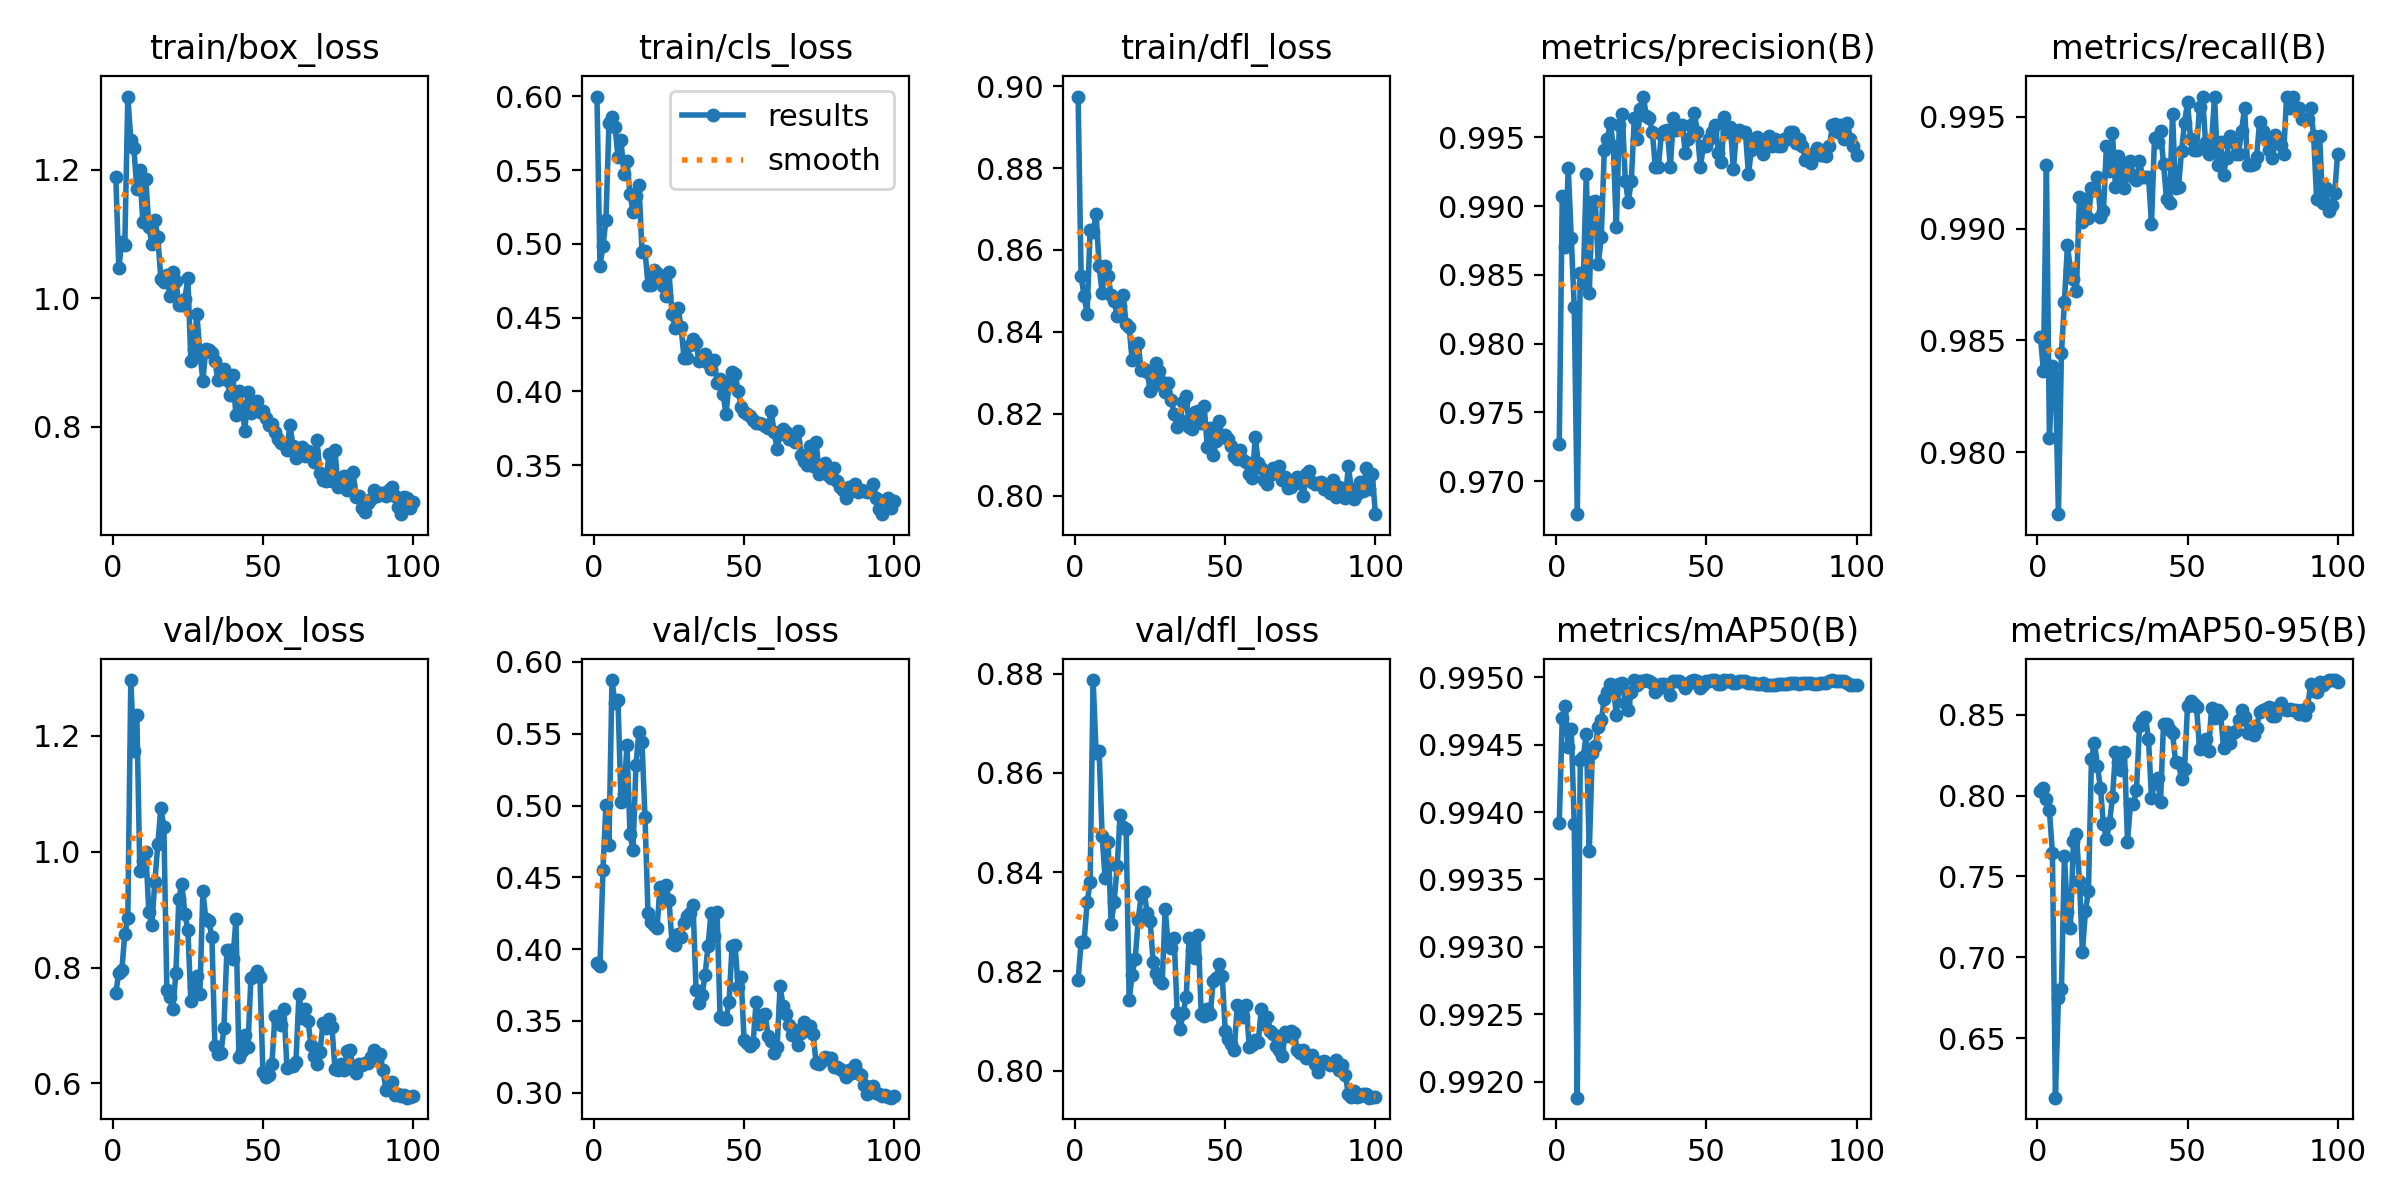

The table this chart was drawn from, first rows:
epoch, train/box_loss, train/cls_loss, train/dfl_loss, metrics/precision(B), metrics/recall(B), metrics/mAP50(B), metrics/mAP50-95(B), val/box_loss, val/cls_loss, val/dfl_loss, lr/pg0, lr/pg1, lr/pg2
1, 1.189, 0.5998, 0.8975, 0.9727, 0.9852, 0.9939, 0.8029, 0.756, 0.3903, 0.8182, 0.0847, 0.0017, 0.0017
2, 1.047, 0.4853, 0.8536, 0.9907, 0.9836, 0.9947, 0.8047, 0.7915, 0.3883, 0.8259, 0.06846, 0.003465, 0.003465
3, 1.089, 0.4984, 0.8488, 0.987, 0.9928, 0.9948, 0.7981, 0.7954, 0.4554, 0.826, 0.05219, 0.005195, 0.005195
4, 1.084, 0.5165, 0.8445, 0.9928, 0.9806, 0.9945, 0.7908, 0.8585, 0.5007, 0.8339, 0.03589, 0.006889, 0.006889
5, 1.314, 0.582, 0.8649, 0.9877, 0.9838, 0.9946, 0.7646, 0.8848, 0.4729, 0.838, 0.01955, 0.008548, 0.008548
6, 1.247, 0.5863, 0.8643, 0.9826, 0.9834, 0.9939, 0.6133, 1.296, 0.5874, 0.8787, 0.009505, 0.009505, 0.009505
7, 1.235, 0.5795, 0.8689, 0.9676, 0.9772, 0.9919, 0.6748, 1.174, 0.5712, 0.864, 0.009406, 0.009406, 0.009406
8, 1.171, 0.5591, 0.856, 0.9852, 0.9844, 0.9944, 0.6803, 1.236, 0.5738, 0.8644, 0.009307, 0.009307, 0.009307
9, 1.2, 0.5703, 0.8496, 0.9844, 0.9867, 0.9944, 0.7629, 0.966, 0.5028, 0.8473, 0.009208, 0.009208, 0.009208
10, 1.119, 0.5472, 0.8562, 0.9924, 0.9893, 0.9946, 0.7278, 0.9837, 0.5083, 0.8387, 0.009109, 0.009109, 0.009109
11, 1.186, 0.5558, 0.8535, 0.9837, 0.9881, 0.9937, 0.7182, 0.9992, 0.5421, 0.846, 0.00901, 0.00901, 0.00901
12, 1.112, 0.5339, 0.849, 0.9903, 0.9877, 0.9944, 0.7718, 0.8963, 0.4801, 0.8295, 0.008911, 0.008911, 0.008911
13, 1.085, 0.5218, 0.8476, 0.9903, 0.9872, 0.9945, 0.776, 0.8727, 0.4693, 0.834, 0.008812, 0.008812, 0.008812
14, 1.122, 0.5325, 0.8439, 0.9858, 0.9914, 0.9946, 0.7475, 0.9481, 0.5285, 0.8411, 0.008713, 0.008713, 0.008713
15, 1.095, 0.5399, 0.8464, 0.9878, 0.9903, 0.9947, 0.703, 1.013, 0.5514, 0.8515, 0.008614, 0.008614, 0.008614
16, 1.03, 0.4945, 0.849, 0.994, 0.9913, 0.9948, 0.7288, 1.075, 0.544, 0.8491, 0.008515, 0.008515, 0.008515
17, 1.025, 0.4953, 0.8419, 0.9949, 0.9905, 0.9949, 0.7409, 1.043, 0.4921, 0.8486, 0.008416, 0.008416, 0.008416
18, 1.036, 0.4724, 0.8411, 0.996, 0.9918, 0.995, 0.8226, 0.7618, 0.425, 0.8142, 0.008317, 0.008317, 0.008317
19, 1.004, 0.4721, 0.8331, 0.9944, 0.9917, 0.9949, 0.8327, 0.7489, 0.4192, 0.8193, 0.008218, 0.008218, 0.008218
20, 1.04, 0.4824, 0.8363, 0.9885, 0.9923, 0.9947, 0.8181, 0.7285, 0.4169, 0.8225, 0.008119, 0.008119, 0.008119
21, 1.027, 0.48, 0.8372, 0.9959, 0.9905, 0.995, 0.8046, 0.79, 0.4146, 0.8303, 0.00802, 0.00802, 0.00802
22, 0.9904, 0.475, 0.8306, 0.9967, 0.9908, 0.995, 0.7822, 0.9187, 0.4431, 0.8354, 0.007921, 0.007921, 0.007921
23, 0.9889, 0.4715, 0.831, 0.9918, 0.9937, 0.9948, 0.7729, 0.9439, 0.4339, 0.8361, 0.007822, 0.007822, 0.007822
24, 0.9993, 0.465, 0.8302, 0.9903, 0.9926, 0.9948, 0.7831, 0.893, 0.4448, 0.8317, 0.007723, 0.007723, 0.007723
25, 1.031, 0.4806, 0.8257, 0.9918, 0.9943, 0.9949, 0.7988, 0.8649, 0.434, 0.8302, 0.007624, 0.007624, 0.007624
26, 0.903, 0.4525, 0.8267, 0.9964, 0.9919, 0.995, 0.8268, 0.7425, 0.4044, 0.8218, 0.007525, 0.007525, 0.007525
27, 0.9219, 0.443, 0.8324, 0.9949, 0.9933, 0.9949, 0.821, 0.7661, 0.4032, 0.8196, 0.007426, 0.007426, 0.007426
28, 0.9758, 0.4567, 0.8305, 0.997, 0.9923, 0.995, 0.8159, 0.785, 0.4103, 0.8184, 0.007327, 0.007327, 0.007327
29, 0.9148, 0.4434, 0.8277, 0.998, 0.9918, 0.995, 0.8269, 0.7546, 0.4086, 0.8177, 0.007228, 0.007228, 0.007228
30, 0.872, 0.423, 0.8254, 0.9966, 0.9928, 0.995, 0.7713, 0.9313, 0.4184, 0.8326, 0.007129, 0.007129, 0.007129
31, 0.9216, 0.4226, 0.8275, 0.9964, 0.993, 0.995, 0.7951, 0.8833, 0.4234, 0.8254, 0.00703, 0.00703, 0.00703
32, 0.9189, 0.4316, 0.8235, 0.9954, 0.9923, 0.995, 0.7946, 0.8796, 0.4254, 0.8247, 0.006931, 0.006931, 0.006931
33, 0.9151, 0.4355, 0.82, 0.9928, 0.9922, 0.9949, 0.8034, 0.8533, 0.4309, 0.8267, 0.006832, 0.006832, 0.006832
34, 0.9029, 0.4326, 0.8167, 0.9928, 0.993, 0.9949, 0.8429, 0.6641, 0.3719, 0.8115, 0.006733, 0.006733, 0.006733
35, 0.8729, 0.4206, 0.8185, 0.9952, 0.9923, 0.995, 0.8465, 0.6515, 0.3622, 0.8083, 0.006634, 0.006634, 0.006634
36, 0.8823, 0.4227, 0.823, 0.9955, 0.9923, 0.995, 0.8485, 0.6517, 0.3678, 0.8116, 0.006535, 0.006535, 0.006535
37, 0.8897, 0.4256, 0.8243, 0.9956, 0.9923, 0.9949, 0.8348, 0.6949, 0.3819, 0.8149, 0.006436, 0.006436, 0.006436
38, 0.8734, 0.4191, 0.8167, 0.9928, 0.9902, 0.9949, 0.7984, 0.83, 0.4023, 0.8268, 0.006337, 0.006337, 0.006337
39, 0.8499, 0.415, 0.8163, 0.9964, 0.994, 0.995, 0.8081, 0.8298, 0.4255, 0.8244, 0.006238, 0.006238, 0.006238
40, 0.8799, 0.4215, 0.8205, 0.9956, 0.9939, 0.995, 0.8111, 0.8143, 0.4095, 0.8227, 0.006139, 0.006139, 0.006139
41, 0.8185, 0.406, 0.8207, 0.9958, 0.9944, 0.995, 0.7963, 0.883, 0.4261, 0.8273, 0.00604, 0.00604, 0.00604
42, 0.8554, 0.4086, 0.8178, 0.9959, 0.9929, 0.995, 0.8445, 0.6461, 0.353, 0.8114, 0.005941, 0.005941, 0.005941
43, 0.8318, 0.3982, 0.8219, 0.9939, 0.9913, 0.9949, 0.8445, 0.6563, 0.3511, 0.8109, 0.005842, 0.005842, 0.005842
44, 0.794, 0.3849, 0.812, 0.9949, 0.9912, 0.995, 0.8404, 0.6834, 0.3514, 0.8125, 0.005743, 0.005743, 0.005743
45, 0.8544, 0.4063, 0.8166, 0.9959, 0.9951, 0.995, 0.8389, 0.6622, 0.3634, 0.8115, 0.005644, 0.005644, 0.005644
46, 0.8215, 0.4131, 0.8099, 0.9968, 0.9918, 0.995, 0.821, 0.7828, 0.4023, 0.818, 0.005545, 0.005545, 0.005545
47, 0.8377, 0.4121, 0.8133, 0.9954, 0.9919, 0.995, 0.8199, 0.7858, 0.403, 0.8187, 0.005446, 0.005446, 0.005446
48, 0.8403, 0.4006, 0.8182, 0.9929, 0.9935, 0.9949, 0.8102, 0.7943, 0.374, 0.8215, 0.005347, 0.005347, 0.005347
49, 0.8235, 0.3898, 0.8143, 0.9944, 0.9947, 0.9949, 0.8162, 0.7842, 0.3806, 0.8191, 0.005248, 0.005248, 0.005248
50, 0.8245, 0.3863, 0.8148, 0.9944, 0.9957, 0.995, 0.8555, 0.6193, 0.3371, 0.808, 0.005149, 0.005149, 0.005149
51, 0.8135, 0.3844, 0.8138, 0.9949, 0.994, 0.995, 0.8582, 0.6115, 0.3348, 0.8063, 0.00505, 0.00505, 0.00505
52, 0.8021, 0.3832, 0.8121, 0.9954, 0.9935, 0.995, 0.8568, 0.6145, 0.3329, 0.8054, 0.004951, 0.004951, 0.004951
53, 0.8049, 0.3809, 0.8096, 0.9959, 0.9935, 0.995, 0.855, 0.6343, 0.3345, 0.8042, 0.004852, 0.004852, 0.004852
54, 0.7923, 0.3788, 0.809, 0.9939, 0.9954, 0.995, 0.8285, 0.7172, 0.3632, 0.8132, 0.004753, 0.004753, 0.004753
55, 0.7809, 0.3784, 0.8112, 0.9932, 0.9959, 0.995, 0.8319, 0.7042, 0.3481, 0.8124, 0.004654, 0.004654, 0.004654
56, 0.7754, 0.378, 0.8087, 0.9965, 0.9939, 0.995, 0.8352, 0.7015, 0.3538, 0.8108, 0.004555, 0.004555, 0.004555
57, 0.7725, 0.3766, 0.8083, 0.9954, 0.9933, 0.995, 0.8276, 0.7284, 0.3551, 0.8132, 0.004456, 0.004456, 0.004456
58, 0.7639, 0.3754, 0.8053, 0.9958, 0.9939, 0.995, 0.8539, 0.6271, 0.3397, 0.8047, 0.004357, 0.004357, 0.004357
59, 0.8028, 0.387, 0.8044, 0.9927, 0.9959, 0.995, 0.8479, 0.6309, 0.3358, 0.8051, 0.004258, 0.004258, 0.004258
60, 0.7705, 0.3725, 0.8143, 0.9954, 0.9928, 0.995, 0.8529, 0.6308, 0.3275, 0.8062, 0.004159, 0.004159, 0.004159
... 40 more rows
